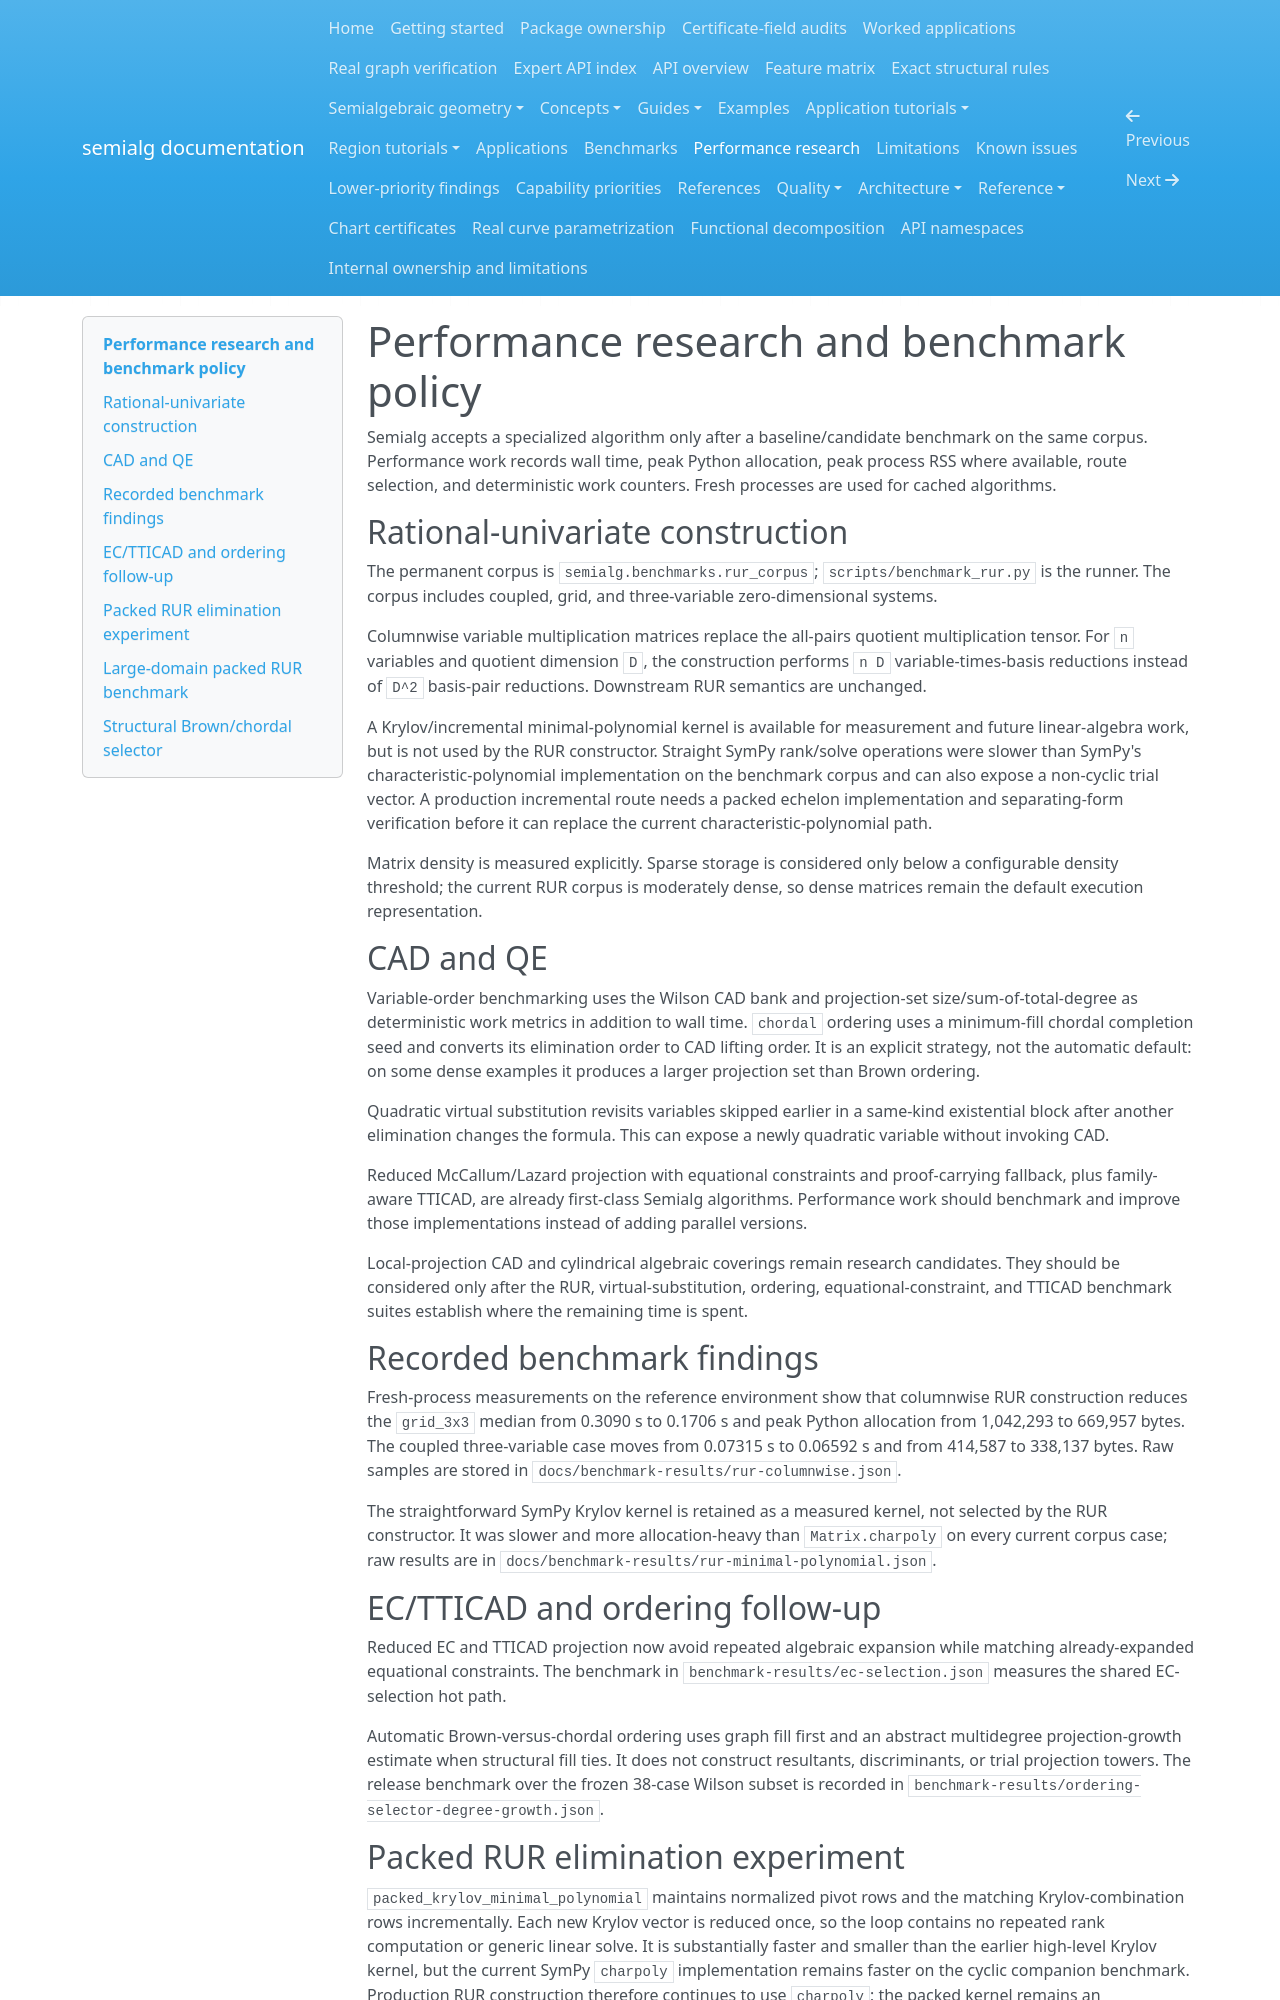

repository: BhuvaneshBhatt/semialg · page: performance-research/index.html · generator: mkdocs

# Performance research and benchmark policy

Semialg accepts a specialized algorithm only after a baseline/candidate benchmark on the same corpus. Performance work records wall time, peak Python allocation, peak process RSS where available, route selection, and deterministic work counters. Fresh processes are used for cached algorithms.

## Rational-univariate construction

The permanent corpus is `semialg.benchmarks.rur_corpus`; `scripts/benchmark_rur.py` is the runner. The corpus includes coupled, grid, and three-variable zero-dimensional systems.

Columnwise variable multiplication matrices replace the all-pairs quotient multiplication tensor. For `n` variables and quotient dimension `D`, the construction performs `n D` variable-times-basis reductions instead of `D^2` basis-pair reductions. Downstream RUR semantics are unchanged.

A Krylov/incremental minimal-polynomial kernel is available for measurement and future linear-algebra work, but is not used by the RUR constructor. Straight SymPy rank/solve operations were slower than SymPy's characteristic-polynomial implementation on the benchmark corpus and can also expose a non-cyclic trial vector. A production incremental route needs a packed echelon implementation and separating-form verification before it can replace the current characteristic-polynomial path.

Matrix density is measured explicitly. Sparse storage is considered only below a configurable density threshold; the current RUR corpus is moderately dense, so dense matrices remain the default execution representation.

## CAD and QE

Variable-order benchmarking uses the Wilson CAD bank and projection-set size/sum-of-total-degree as deterministic work metrics in addition to wall time. `chordal` ordering uses a minimum-fill chordal completion seed and converts its elimination order to CAD lifting order. It is an explicit strategy, not the automatic default: on some dense examples it produces a larger projection set than Brown ordering.

Quadratic virtual substitution revisits variables skipped earlier in a same-kind existential block after another elimination changes the formula. This can expose a newly quadratic variable without invoking CAD.

Reduced McCallum/Lazard projection with equational constraints and proof-carrying fallback, plus family-aware TTICAD, are already first-class Semialg algorithms. Performance work should benchmark and improve those implementations instead of adding parallel versions.

Local-projection CAD and cylindrical algebraic coverings remain research candidates. They should be considered only after the RUR, virtual-substitution, ordering, equational-constraint, and TTICAD benchmark suites establish where the remaining time is spent.

## Recorded benchmark findings

Fresh-process measurements on the reference environment show that columnwise RUR construction reduces the `grid_3x3` median from 0.3090 s to 0.1706 s and peak Python allocation from 1,042,293 to 669,957 bytes. The coupled three-variable case moves from 0.07315 s to 0.06592 s and from 414,587 to 338,137 bytes. Raw samples are stored in `docs/benchmark-results/rur-columnwise.json`.

The straightforward SymPy Krylov kernel is retained as a measured kernel, not selected by the RUR constructor. It was slower and more allocation-heavy than `Matrix.charpoly` on every current corpus case; raw results are in `docs/benchmark-results/rur-minimal-polynomial.json`.


## EC/TTICAD and ordering follow-up

Reduced EC and TTICAD projection now avoid repeated algebraic expansion while matching already-expanded equational constraints. The benchmark in `benchmark-results/ec-selection.json` measures the shared EC-selection hot path.

Automatic Brown-versus-chordal ordering uses graph fill first and an abstract multidegree projection-growth estimate when structural fill ties. It does not construct resultants, discriminants, or trial projection towers. The release benchmark over the frozen 38-case Wilson subset is recorded in `benchmark-results/ordering-selector-degree-growth.json`.


## Packed RUR elimination experiment

`packed_krylov_minimal_polynomial` maintains normalized pivot rows and the matching Krylov-combination rows incrementally. Each new Krylov vector is reduced once, so the loop contains no repeated rank computation or generic linear solve. It is substantially faster and smaller than the earlier high-level Krylov kernel, but the current SymPy `charpoly` implementation remains faster on the cyclic companion benchmark. Production RUR construction therefore continues to use `charpoly`; the packed kernel remains an experimental exact kernel. See `benchmark-results/packed-rur-kernel.json`.

Local-projection CAD and cylindrical algebraic coverings are not part of this work.
